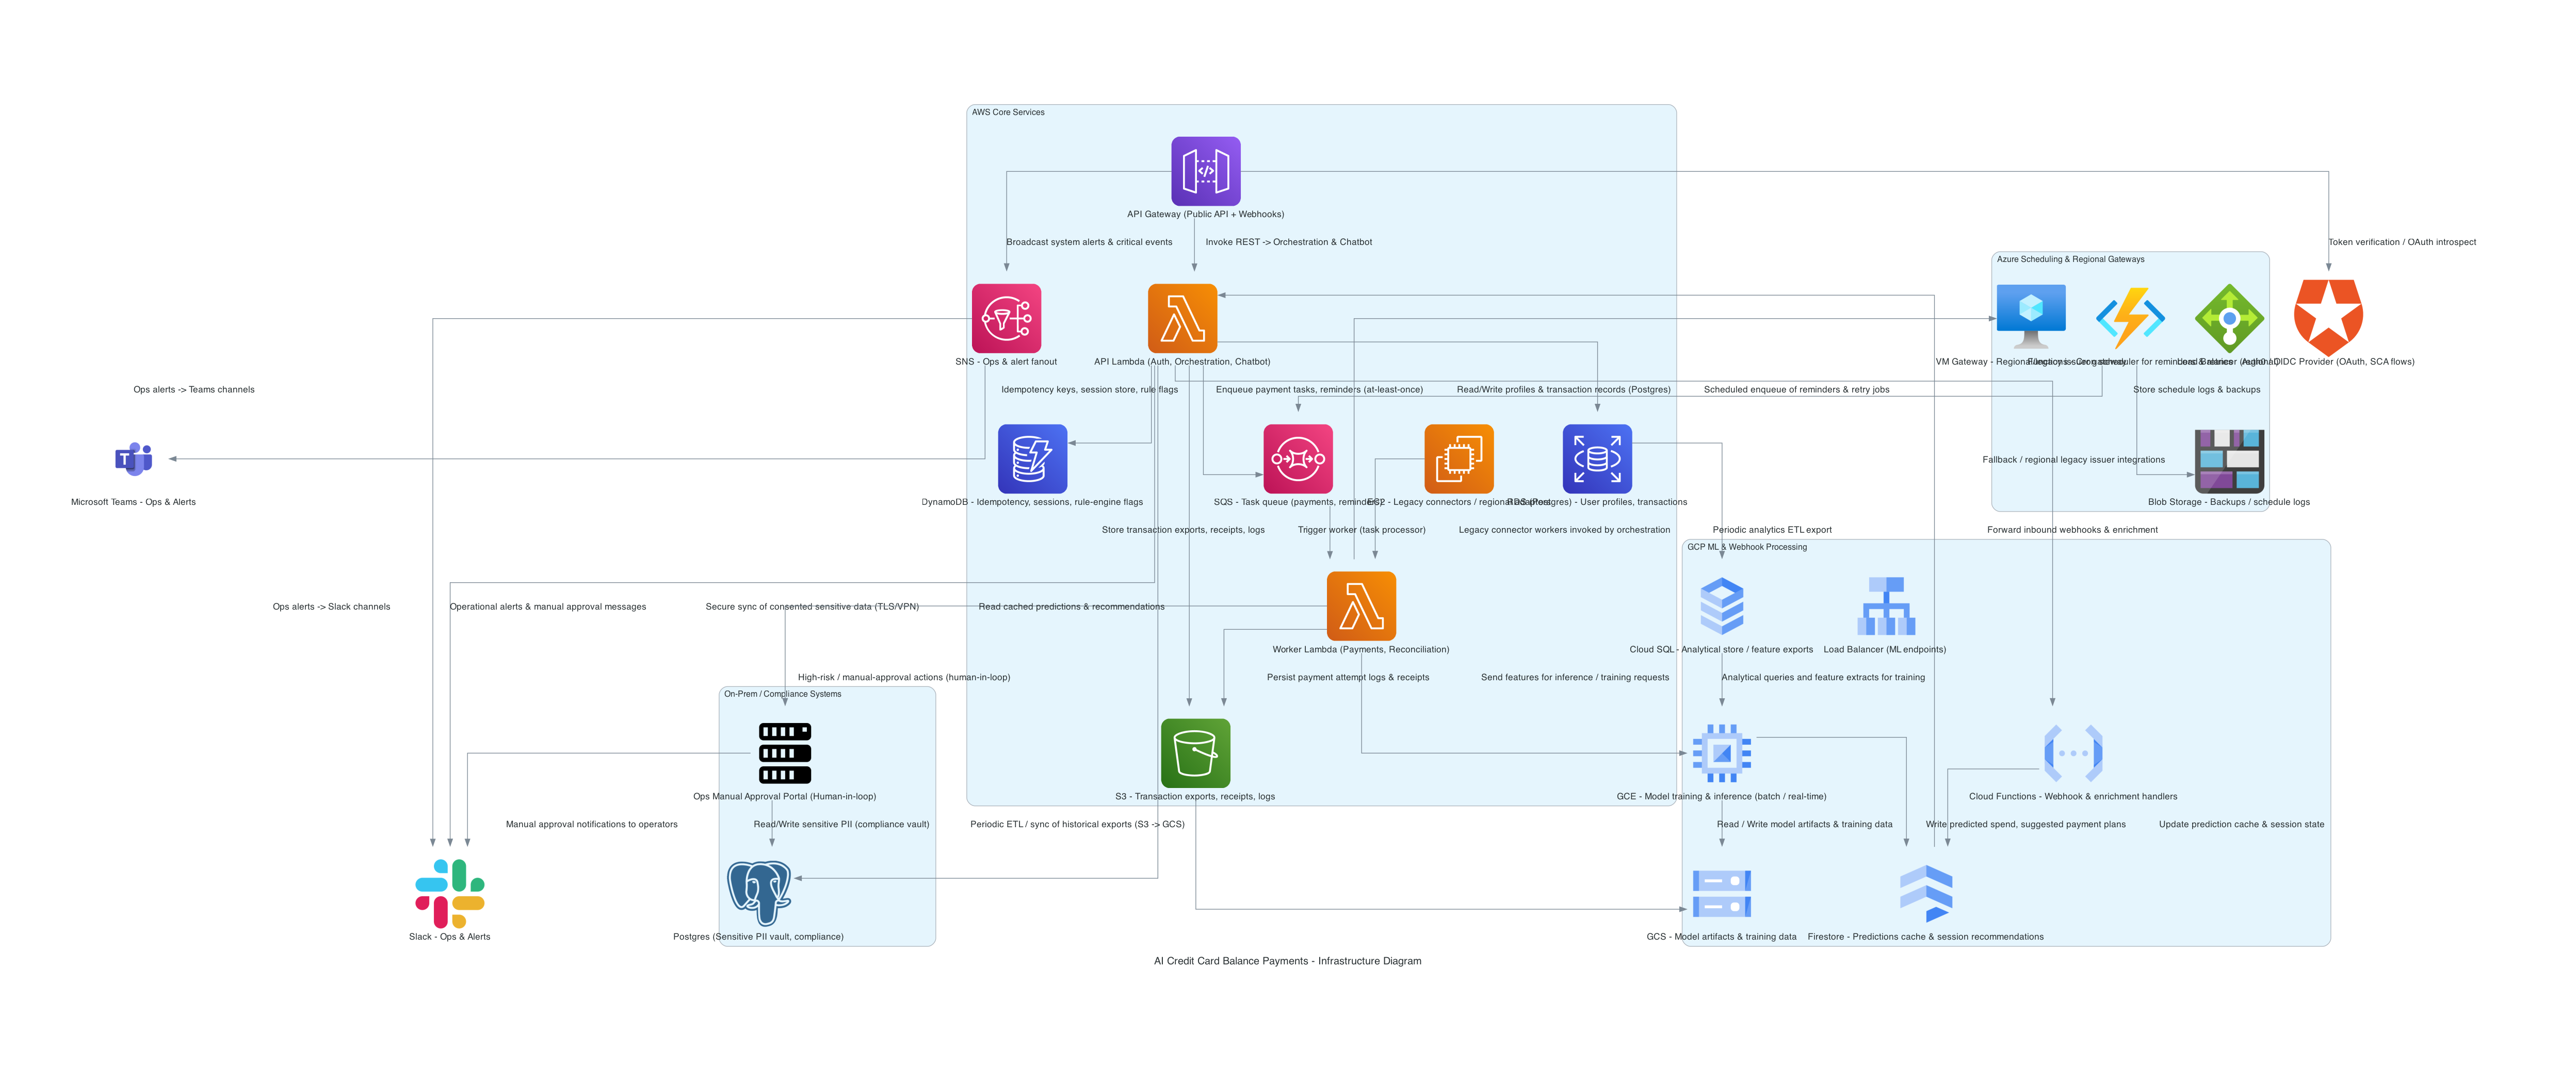

Write Python code to recreate this figure.
import os
import tempfile
from diagrams import Diagram, Cluster, Edge
from diagrams.aws import compute as aws_compute, database as aws_database, network as aws_network, storage as aws_storage, integration as aws_integration, security as aws_security, analytics as aws_analytics, ml as aws_ml
from diagrams.gcp import compute as gcp_compute, database as gcp_database, network as gcp_network, storage as gcp_storage, analytics as gcp_analytics, ml as gcp_ml
from diagrams.azure import compute as azure_compute, database as azure_database, network as azure_network, storage as azure_storage, analytics as azure_analytics, ml as azure_ml
from diagrams.k8s import compute as k8s_compute, network as k8s_network, storage as k8s_storage
from diagrams.onprem import compute as onprem_compute, database as onprem_database, network as onprem_network, analytics as onprem_analytics
from diagrams.saas import analytics as saas_analytics, chat as saas_chat, identity as saas_identity

with Diagram("AI Credit Card Balance Payments - Infrastructure Diagram", show=False, filename="diagram", direction="TB"):
    with Cluster("AWS Core Services"):
        aws_apigw = aws_network.APIGateway("API Gateway (Public API + Webhooks)")
        aws_lambda_api = aws_compute.Lambda("API Lambda (Auth, Orchestration, Chatbot)")
        aws_lambda_worker = aws_compute.Lambda("Worker Lambda (Payments, Reconciliation)")
        aws_rds = aws_database.RDS("RDS (Postgres) - User profiles, transactions")
        aws_dynamodb = aws_database.Dynamodb("DynamoDB - Idempotency, sessions, rule-engine flags")
        aws_s3 = aws_storage.SimpleStorageServiceS3("S3 - Transaction exports, receipts, logs")
        aws_sqs = aws_integration.SimpleQueueServiceSqs("SQS - Task queue (payments, reminders)")
        aws_sns = aws_integration.SimpleNotificationServiceSns("SNS - Ops & alert fanout")
        aws_ec2 = aws_compute.EC2("EC2 - Legacy connectors / regional adapters")
    with Cluster("GCP ML & Webhook Processing"):
        gcp_functions_webhook = gcp_compute.Functions("Cloud Functions - Webhook & enrichment handlers")
        gcp_gce_ml = gcp_compute.ComputeEngine("GCE - Model training & inference (batch / real-time)")
        gcp_gcs = gcp_storage.Storage("GCS - Model artifacts & training data")
        gcp_firestore = gcp_database.Firestore("Firestore - Predictions cache & session recommendations")
        gcp_sql = gcp_database.SQL("Cloud SQL - Analytical store / feature exports")
        gcp_loadbalancer = gcp_network.LoadBalancing("Load Balancer (ML endpoints) ")
    with Cluster("Azure Scheduling & Regional Gateways"):
        azure_functions_scheduler = azure_compute.FunctionApps("Functions - Cron scheduler for reminders & retries")
        azure_vm_gateway = azure_compute.VM("VM Gateway - Regional/legacy issuer gateway")
        azure_storage = azure_storage.BlobStorage("Blob Storage - Backups / schedule logs")
        azure_loadbalancer = azure_network.LoadBalancers("Load Balancer (regional) ")
    with Cluster("On-Prem / Compliance Systems"):
        onprem_server_ops = onprem_compute.Server("Ops Manual Approval Portal (Human-in-loop)")
        onprem_postgresql = onprem_database.Postgresql("Postgres (Sensitive PII vault, compliance)")
    saas_auth0 = saas_identity.Auth0("Auth0 / OIDC Provider (OAuth, SCA flows)")
    saas_slack = saas_chat.Slack("Slack - Ops & Alerts")
    saas_teams = saas_chat.Teams("Microsoft Teams - Ops & Alerts")
    aws_apigw >> Edge(label="Token verification / OAuth introspect") >> saas_auth0
    aws_apigw >> Edge(label="Invoke REST -> Orchestration & Chatbot") >> aws_lambda_api
    aws_lambda_api >> Edge(label="Read/Write profiles & transaction records (Postgres)") >> aws_rds
    aws_lambda_api >> Edge(label="Idempotency keys, session store, rule flags") >> aws_dynamodb
    aws_lambda_api >> Edge(label="Store transaction exports, receipts, logs") >> aws_s3
    aws_lambda_api >> Edge(label="Enqueue payment tasks, reminders (at-least-once)") >> aws_sqs
    aws_lambda_api >> Edge(label="Forward inbound webhooks & enrichment") >> gcp_functions_webhook
    aws_sqs >> Edge(label="Trigger worker (task processor)") >> aws_lambda_worker
    aws_lambda_worker >> Edge(label="Send features for inference / training requests") >> gcp_gce_ml
    gcp_gce_ml >> Edge(label="Read / Write model artifacts & training data") >> gcp_gcs
    gcp_gce_ml >> Edge(label="Write predicted spend, suggested payment plans") >> gcp_firestore
    aws_s3 >> Edge(label="Periodic ETL / sync of historical exports (S3 -> GCS)") >> gcp_gcs
    gcp_functions_webhook >> Edge(label="Update prediction cache & session state") >> gcp_firestore
    gcp_firestore >> Edge(label="Read cached predictions & recommendations") >> aws_lambda_api
    azure_functions_scheduler >> Edge(label="Scheduled enqueue of reminders & retry jobs") >> aws_sqs
    azure_functions_scheduler >> Edge(label="Store schedule logs & backups") >> azure_storage
    aws_lambda_worker >> Edge(label="High-risk / manual-approval actions (human-in-loop)") >> onprem_server_ops
    onprem_server_ops >> Edge(label="Read/Write sensitive PII (compliance vault)") >> onprem_postgresql
    aws_lambda_api >> Edge(label="Secure sync of consented sensitive data (TLS/VPN)") >> onprem_postgresql
    aws_apigw >> Edge(label="Broadcast system alerts & critical events") >> aws_sns
    aws_sns >> Edge(label="Ops alerts -> Slack channels") >> saas_slack
    aws_sns >> Edge(label="Ops alerts -> Teams channels") >> saas_teams
    aws_lambda_api >> Edge(label="Operational alerts & manual approval messages") >> saas_slack
    aws_lambda_worker >> Edge(label="Fallback / regional legacy issuer integrations") >> azure_vm_gateway
    gcp_sql >> Edge(label="Analytical queries and feature extracts for training") >> gcp_gce_ml
    aws_rds >> Edge(label="Periodic analytics ETL export") >> gcp_sql
    aws_ec2 >> Edge(label="Legacy connector workers invoked by orchestration") >> aws_lambda_worker
    aws_lambda_worker >> Edge(label="Persist payment attempt logs & receipts") >> aws_s3
    onprem_server_ops >> Edge(label="Manual approval notifications to operators") >> saas_slack
